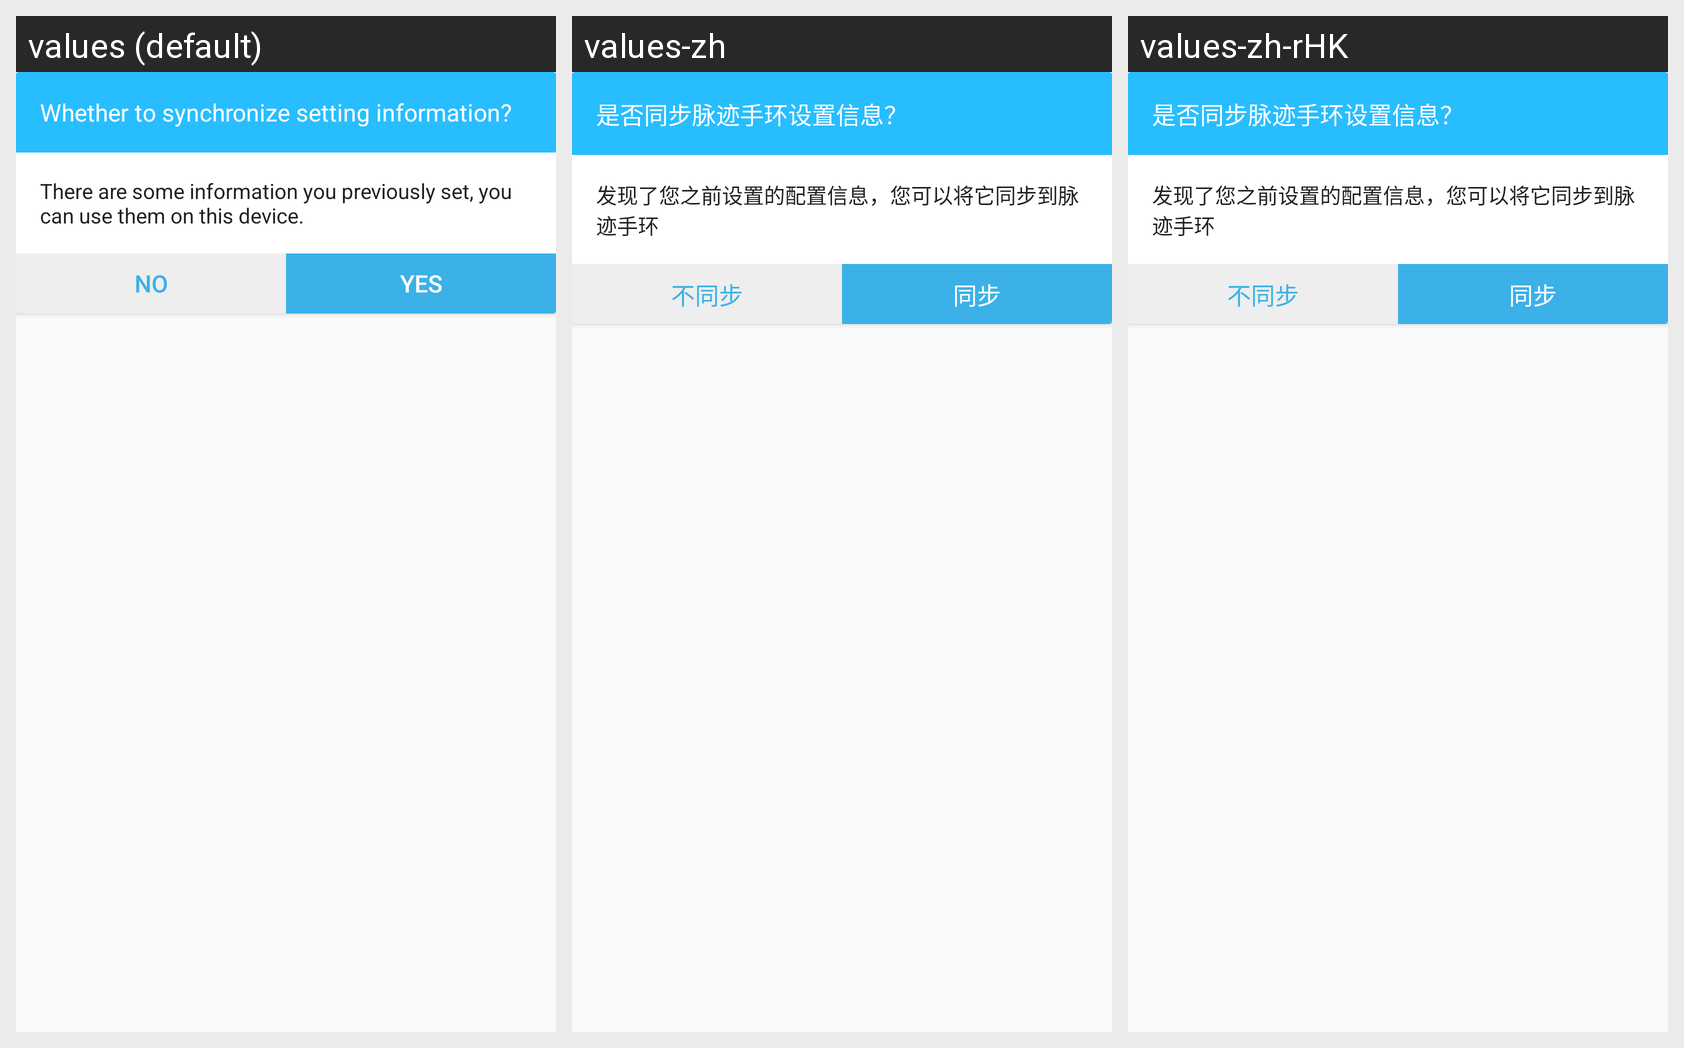

Translations of the strings shown on this Android screen, per locale in the grid:
Android screen res/layout/fragment_bracelet_sync_parameters.xml rendered under 3 locales, left to right: values (default), values-zh, values-zh-rHK. Device: Nexus 5 (rendered at 1080×1920; each locale shown at half size, 540×960, under a caption strip naming it); theme AppTheme.
Strings drawn on this screen, with the default value and each locale's value (text and hints the layout hard-codes, and strings that could not be matched under every locale, appear in the picture but are not listed):

bind_not_sync
  values: No
  values-zh: 不同步
  values-zh-rHK: 不同步

bind_sync
  values: Yes
  values-zh: 同步
  values-zh-rHK: 同步
